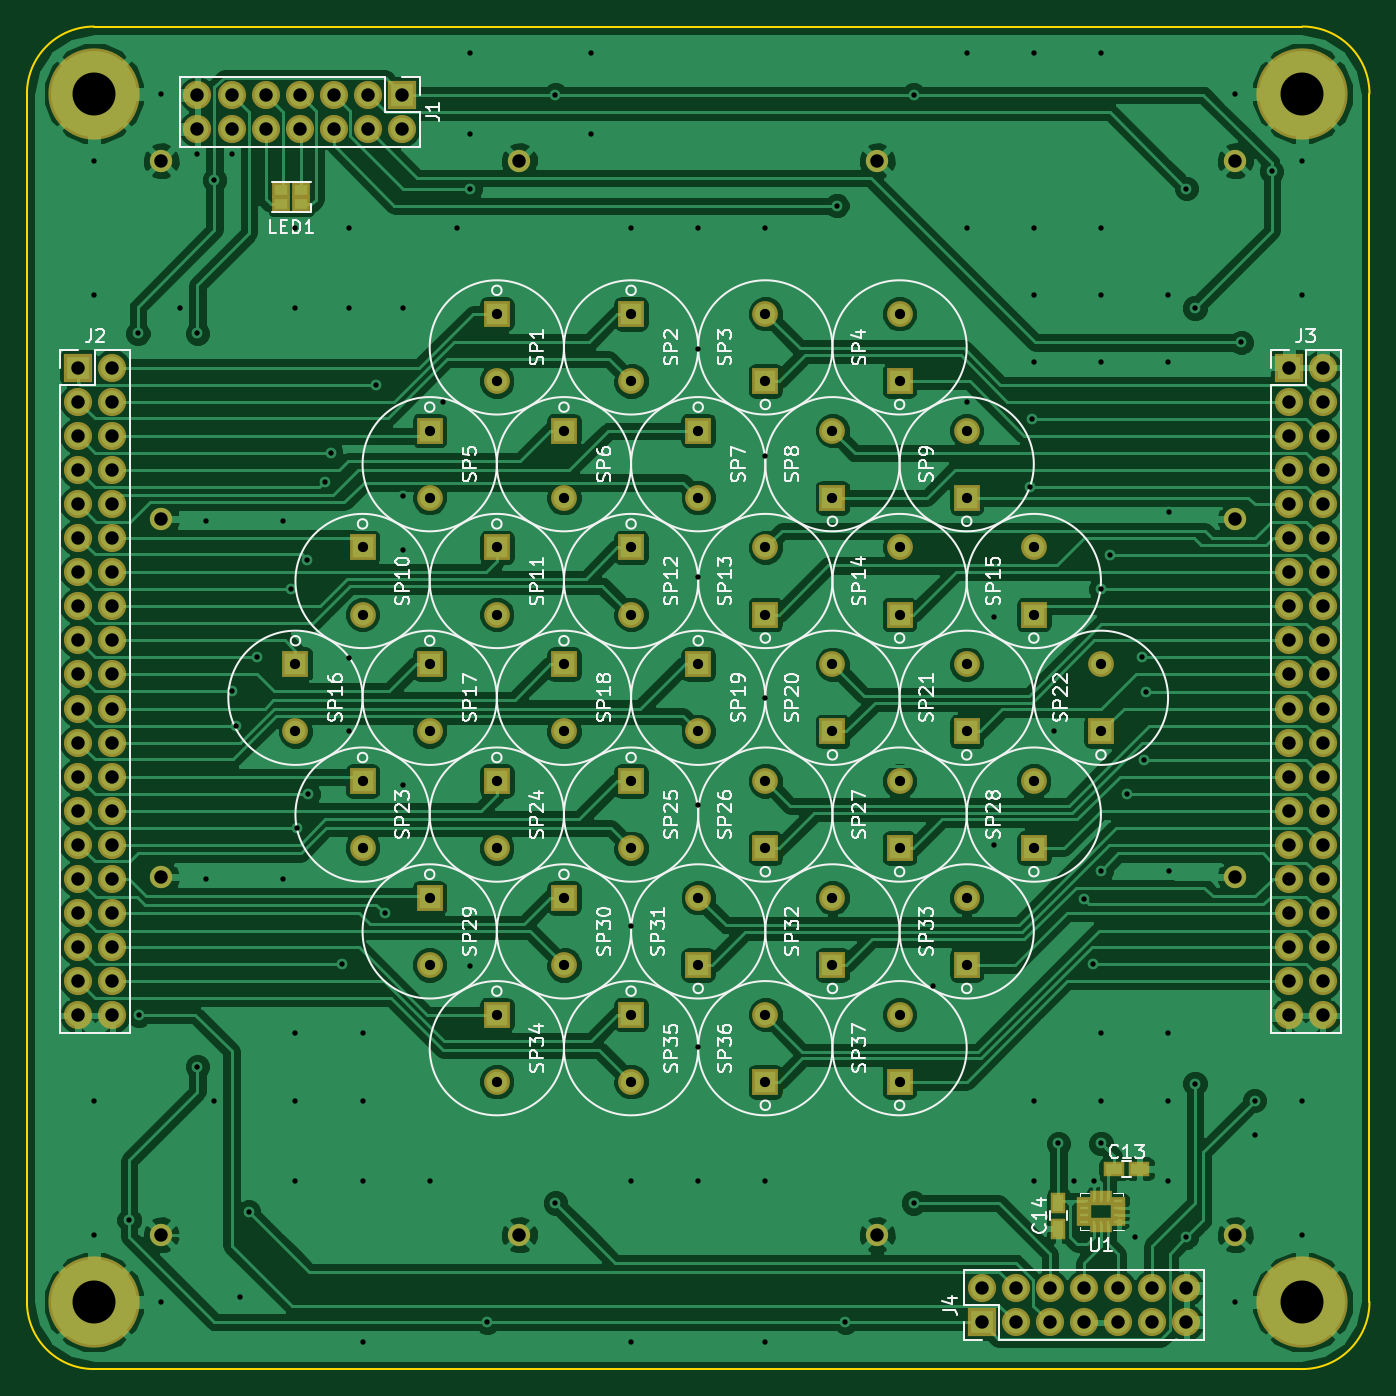
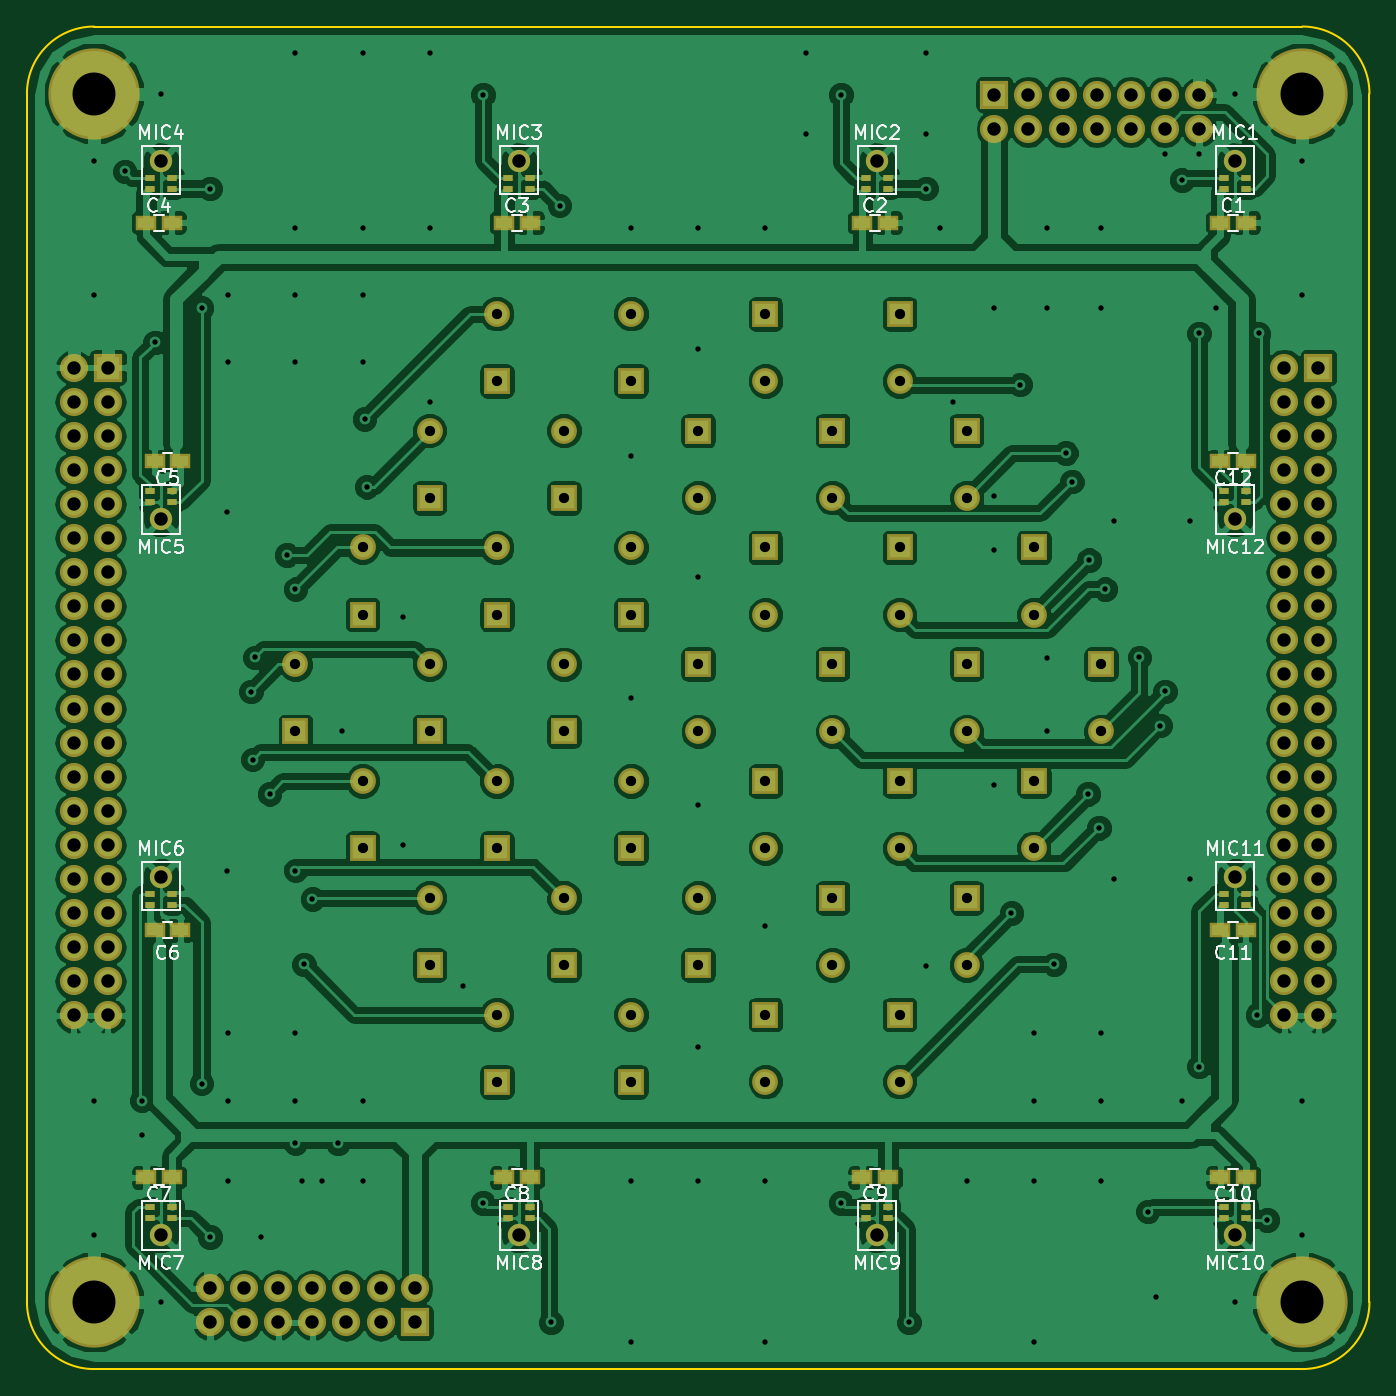
Circuit board: 10 layer files. Board 100.0 x 100.0 mm.
- bottom_copper: Transceiver-B.Cu.gbl (241035 bytes)
- bottom_mask: Transceiver-B.Mask.gbs (7416 bytes)
- paste: Transceiver-B.Paste.gbp (9457 bytes)
- bottom_silk: Transceiver-B.SilkS.gbo (23909 bytes)
- outline: Transceiver-Edge.Cuts.gm1 (707 bytes)
- top_copper: Transceiver-F.Cu.gtl (177107 bytes)
- top_mask: Transceiver-F.Mask.gts (6217 bytes)
- paste: Transceiver-F.Paste.gtp (957 bytes)
- top_silk: Transceiver-F.SilkS.gto (59322 bytes)
- drill: Transceiver.drl (4259 bytes)

=== bottom_copper: Transceiver-B.Cu.gbl (241035 bytes, source omitted) ===
=== bottom_mask: Transceiver-B.Mask.gbs (7416 bytes, source omitted) ===
=== paste: Transceiver-B.Paste.gbp (9457 bytes, source omitted) ===
=== bottom_silk: Transceiver-B.SilkS.gbo (23909 bytes, source omitted) ===
=== outline: Transceiver-Edge.Cuts.gm1 ===
G04 #@! TF.FileFunction,Profile,NP*
%FSLAX46Y46*%
G04 Gerber Fmt 4.6, Leading zero omitted, Abs format (unit mm)*
G04 Created by KiCad (PCBNEW 4.0.7) date 12/17/17 16:59:44*
%MOMM*%
%LPD*%
G01*
G04 APERTURE LIST*
%ADD10C,0.100000*%
%ADD11C,0.150000*%
G04 APERTURE END LIST*
D10*
D11*
X0Y-95000000D02*
G75*
G03X5000000Y-100000000I5000000J0D01*
G01*
X95000000Y-100000000D02*
G75*
G03X100000000Y-95000000I0J5000000D01*
G01*
X100000000Y-5000000D02*
G75*
G03X95000000Y0I-5000000J0D01*
G01*
X5000000Y0D02*
G75*
G03X0Y-5000000I0J-5000000D01*
G01*
X0Y-95000000D02*
X0Y-5000000D01*
X95000000Y-100000000D02*
X5000000Y-100000000D01*
X100000000Y-5000000D02*
X100000000Y-95000000D01*
X5000000Y0D02*
X95000000Y0D01*
M02*

=== top_copper: Transceiver-F.Cu.gtl (177107 bytes, source omitted) ===
=== top_mask: Transceiver-F.Mask.gts ===
G04 #@! TF.FileFunction,Soldermask,Top*
%FSLAX46Y46*%
G04 Gerber Fmt 4.6, Leading zero omitted, Abs format (unit mm)*
G04 Created by KiCad (PCBNEW 4.0.7) date 12/17/17 16:59:44*
%MOMM*%
%LPD*%
G01*
G04 APERTURE LIST*
%ADD10C,0.100000*%
%ADD11R,0.650000X1.075000*%
%ADD12R,1.075000X0.650000*%
%ADD13R,1.150000X1.600000*%
%ADD14R,1.600000X1.150000*%
%ADD15R,1.924000X1.924000*%
%ADD16C,1.924000*%
%ADD17C,1.670000*%
%ADD18R,2.100000X2.100000*%
%ADD19O,2.100000X2.100000*%
%ADD20C,6.800000*%
%ADD21R,1.400000X1.200000*%
G04 APERTURE END LIST*
D10*
D11*
X80010000Y-89277500D03*
X80510000Y-89277500D03*
X79510000Y-89277500D03*
X80510000Y-87252500D03*
X80010000Y-87252500D03*
X79510000Y-87252500D03*
D12*
X81272500Y-89015000D03*
X81272500Y-88515000D03*
X81272500Y-88015000D03*
X81272500Y-87515000D03*
X78747500Y-87515000D03*
X78747500Y-88015000D03*
X78747500Y-88515000D03*
X78747500Y-89015000D03*
D13*
X76835000Y-87630000D03*
X76835000Y-89530000D03*
D14*
X80965000Y-85090000D03*
X82865000Y-85090000D03*
D15*
X60000000Y-52500000D03*
D16*
X60000000Y-47500000D03*
D15*
X40000000Y-30100000D03*
D16*
X40000000Y-35100000D03*
D15*
X35000000Y-38800000D03*
D16*
X35000000Y-43800000D03*
D15*
X25000000Y-38800000D03*
D16*
X25000000Y-43800000D03*
D15*
X30000000Y-30100000D03*
D16*
X30000000Y-35100000D03*
D15*
X40000000Y-47500000D03*
D16*
X40000000Y-52500000D03*
D15*
X40000000Y-64900000D03*
D16*
X40000000Y-69900000D03*
D15*
X35000000Y-56200000D03*
D16*
X35000000Y-61200000D03*
D15*
X25000000Y-56200000D03*
D16*
X25000000Y-61200000D03*
D15*
X30000000Y-47500000D03*
D16*
X30000000Y-52500000D03*
D15*
X30000000Y-64900000D03*
D16*
X30000000Y-69900000D03*
D15*
X65000000Y-78600000D03*
D16*
X65000000Y-73600000D03*
D15*
X55000000Y-78600000D03*
D16*
X55000000Y-73600000D03*
D15*
X45000000Y-73600000D03*
D16*
X45000000Y-78600000D03*
D15*
X35000000Y-73600000D03*
D16*
X35000000Y-78600000D03*
D15*
X70000000Y-69900000D03*
D16*
X70000000Y-64900000D03*
D15*
X60000000Y-69900000D03*
D16*
X60000000Y-64900000D03*
D15*
X50000000Y-69900000D03*
D16*
X50000000Y-64900000D03*
D15*
X75000000Y-61200000D03*
D16*
X75000000Y-56200000D03*
D15*
X65000000Y-61200000D03*
D16*
X65000000Y-56200000D03*
D15*
X55000000Y-61200000D03*
D16*
X55000000Y-56200000D03*
D15*
X45000000Y-56200000D03*
D16*
X45000000Y-61200000D03*
D15*
X80000000Y-52500000D03*
D16*
X80000000Y-47500000D03*
D15*
X70000000Y-52500000D03*
D16*
X70000000Y-47500000D03*
D15*
X50000000Y-47500000D03*
D16*
X50000000Y-52500000D03*
D15*
X20000000Y-47500000D03*
D16*
X20000000Y-52500000D03*
D15*
X75000000Y-43800000D03*
D16*
X75000000Y-38800000D03*
D15*
X65000000Y-43800000D03*
D16*
X65000000Y-38800000D03*
D15*
X55000000Y-43800000D03*
D16*
X55000000Y-38800000D03*
D15*
X45000000Y-38800000D03*
D16*
X45000000Y-43800000D03*
D15*
X70000000Y-35100000D03*
D16*
X70000000Y-30100000D03*
D15*
X60000000Y-35100000D03*
D16*
X60000000Y-30100000D03*
D15*
X50000000Y-30100000D03*
D16*
X50000000Y-35100000D03*
D15*
X65000000Y-26400000D03*
D16*
X65000000Y-21400000D03*
D15*
X55000000Y-26400000D03*
D16*
X55000000Y-21400000D03*
D15*
X45000000Y-21400000D03*
D16*
X45000000Y-26400000D03*
D17*
X10000000Y-36670000D03*
X10000000Y-63330000D03*
X10000000Y-90000000D03*
X36670000Y-90000000D03*
X63330000Y-90000000D03*
X90000000Y-90000000D03*
X90000000Y-63330000D03*
X90000000Y-36670000D03*
X90000000Y-10000000D03*
X63330000Y-10000000D03*
X36670000Y-10000000D03*
X10000000Y-10000000D03*
D18*
X93980000Y-25400000D03*
D19*
X96520000Y-25400000D03*
X93980000Y-27940000D03*
X96520000Y-27940000D03*
X93980000Y-30480000D03*
X96520000Y-30480000D03*
X93980000Y-33020000D03*
X96520000Y-33020000D03*
X93980000Y-35560000D03*
X96520000Y-35560000D03*
X93980000Y-38100000D03*
X96520000Y-38100000D03*
X93980000Y-40640000D03*
X96520000Y-40640000D03*
X93980000Y-43180000D03*
X96520000Y-43180000D03*
X93980000Y-45720000D03*
X96520000Y-45720000D03*
X93980000Y-48260000D03*
X96520000Y-48260000D03*
X93980000Y-50800000D03*
X96520000Y-50800000D03*
X93980000Y-53340000D03*
X96520000Y-53340000D03*
X93980000Y-55880000D03*
X96520000Y-55880000D03*
X93980000Y-58420000D03*
X96520000Y-58420000D03*
X93980000Y-60960000D03*
X96520000Y-60960000D03*
X93980000Y-63500000D03*
X96520000Y-63500000D03*
X93980000Y-66040000D03*
X96520000Y-66040000D03*
X93980000Y-68580000D03*
X96520000Y-68580000D03*
X93980000Y-71120000D03*
X96520000Y-71120000D03*
X93980000Y-73660000D03*
X96520000Y-73660000D03*
D15*
X35000000Y-21400000D03*
D16*
X35000000Y-26400000D03*
D18*
X3810000Y-25400000D03*
D19*
X6350000Y-25400000D03*
X3810000Y-27940000D03*
X6350000Y-27940000D03*
X3810000Y-30480000D03*
X6350000Y-30480000D03*
X3810000Y-33020000D03*
X6350000Y-33020000D03*
X3810000Y-35560000D03*
X6350000Y-35560000D03*
X3810000Y-38100000D03*
X6350000Y-38100000D03*
X3810000Y-40640000D03*
X6350000Y-40640000D03*
X3810000Y-43180000D03*
X6350000Y-43180000D03*
X3810000Y-45720000D03*
X6350000Y-45720000D03*
X3810000Y-48260000D03*
X6350000Y-48260000D03*
X3810000Y-50800000D03*
X6350000Y-50800000D03*
X3810000Y-53340000D03*
X6350000Y-53340000D03*
X3810000Y-55880000D03*
X6350000Y-55880000D03*
X3810000Y-58420000D03*
X6350000Y-58420000D03*
X3810000Y-60960000D03*
X6350000Y-60960000D03*
X3810000Y-63500000D03*
X6350000Y-63500000D03*
X3810000Y-66040000D03*
X6350000Y-66040000D03*
X3810000Y-68580000D03*
X6350000Y-68580000D03*
X3810000Y-71120000D03*
X6350000Y-71120000D03*
X3810000Y-73660000D03*
X6350000Y-73660000D03*
D20*
X5000000Y-5000000D03*
X95000000Y-5000000D03*
X95000000Y-95000000D03*
X5000000Y-95000000D03*
D18*
X71120000Y-96520000D03*
D19*
X71120000Y-93980000D03*
X73660000Y-96520000D03*
X73660000Y-93980000D03*
X76200000Y-96520000D03*
X76200000Y-93980000D03*
X78740000Y-96520000D03*
X78740000Y-93980000D03*
X81280000Y-96520000D03*
X81280000Y-93980000D03*
X83820000Y-96520000D03*
X83820000Y-93980000D03*
X86360000Y-96520000D03*
X86360000Y-93980000D03*
D18*
X27940000Y-5080000D03*
D19*
X27940000Y-7620000D03*
X25400000Y-5080000D03*
X25400000Y-7620000D03*
X22860000Y-5080000D03*
X22860000Y-7620000D03*
X20320000Y-5080000D03*
X20320000Y-7620000D03*
X17780000Y-5080000D03*
X17780000Y-7620000D03*
X15240000Y-5080000D03*
X15240000Y-7620000D03*
X12700000Y-5080000D03*
X12700000Y-7620000D03*
D21*
X20435000Y-13250000D03*
X18935000Y-13250000D03*
X18935000Y-12150000D03*
X20435000Y-12150000D03*
M02*

=== paste: Transceiver-F.Paste.gtp ===
G04 #@! TF.FileFunction,Paste,Top*
%FSLAX46Y46*%
G04 Gerber Fmt 4.6, Leading zero omitted, Abs format (unit mm)*
G04 Created by KiCad (PCBNEW 4.0.7) date 12/17/17 16:59:44*
%MOMM*%
%LPD*%
G01*
G04 APERTURE LIST*
%ADD10C,0.100000*%
%ADD11R,0.250000X0.675000*%
%ADD12R,0.675000X0.250000*%
%ADD13R,0.750000X1.200000*%
%ADD14R,1.200000X0.750000*%
%ADD15R,1.000000X0.800000*%
G04 APERTURE END LIST*
D10*
D11*
X80010000Y-89277500D03*
X80510000Y-89277500D03*
X79510000Y-89277500D03*
X80510000Y-87252500D03*
X80010000Y-87252500D03*
X79510000Y-87252500D03*
D12*
X81272500Y-89015000D03*
X81272500Y-88515000D03*
X81272500Y-88015000D03*
X81272500Y-87515000D03*
X78747500Y-87515000D03*
X78747500Y-88015000D03*
X78747500Y-88515000D03*
X78747500Y-89015000D03*
D13*
X76835000Y-87630000D03*
X76835000Y-89530000D03*
D14*
X80965000Y-85090000D03*
X82865000Y-85090000D03*
D15*
X20435000Y-13250000D03*
X18935000Y-13250000D03*
X18935000Y-12150000D03*
X20435000Y-12150000D03*
M02*

=== top_silk: Transceiver-F.SilkS.gto (59322 bytes, source omitted) ===
=== drill: Transceiver.drl ===
M48
;DRILL file {KiCad 4.0.7} date 12/17/17 16:52:37
;FORMAT={-:-/ absolute / metric / decimal}
FMAT,2
METRIC,TZ
T1C0.400
T2C0.762
T3C1.000
T4C3.200
%
G90
G05
M71
T1
X5.Y-10.
X5.Y-20.
X5.Y-80.
X5.Y-90.
X7.62Y-88.9
X8.255Y-22.86
X8.355Y-73.635
X10.Y-5.
X10.Y-95.
X11.43Y-20.955
X12.7Y-9.525
X12.7Y-22.86
X12.7Y-77.47
X13.335Y-36.83
X13.335Y-63.5
X13.97Y-11.43
X13.97Y-80.01
X15.24Y-9.525
X15.24Y-49.53
X15.604Y-52.068
X15.875Y-94.615
X16.51Y-88.265
X17.145Y-46.99
X19.05Y-36.83
X19.05Y-63.5
X19.685Y-41.91
X20.Y-15.
X20.Y-21.
X20.Y-75.
X20.Y-80.
X20.Y-86.
X20.144Y-59.685
X20.881Y-39.754
X20.955Y-57.15
X22.169Y-33.895
X22.62Y-31.772
X23.495Y-69.85
X24.Y-15.
X24.Y-21.
X24.Y-47.
X24.Y-52.5
X25.Y-75.
X25.Y-80.
X25.Y-86.
X25.Y-98.
X26.035Y-26.67
X26.67Y-66.04
X28.Y-21.
X28.Y-35.
X28.Y-39.
X28.Y-56.5
X30.Y-86.
X31.Y-28.
X32.Y-15.
X33.Y-2.
X33.Y-8.
X33.Y-70.
X33.02Y-12.065
X34.29Y-96.52
X39.37Y-5.08
X39.37Y-87.63
X42.Y-2.
X42.Y-8.
X45.Y-15.
X45.Y-67.
X45.Y-86.
X45.Y-98.
X50.Y-15.
X50.Y-24.
X50.Y-41.
X50.Y-58.
X50.Y-76.
X50.Y-86.
X55.Y-15.
X55.Y-32.
X55.Y-50.
X55.Y-86.
X55.Y-98.
X60.325Y-13.335
X60.96Y-96.52
X66.04Y-5.08
X66.04Y-87.63
X67.5Y-71.5
X70.Y-2.
X70.Y-15.
X70.Y-28.
X72.Y-44.
X72.Y-61.
X74.69Y-34.279
X74.854Y-29.224
X75.Y-2.
X75.Y-15.
X75.Y-20.
X75.Y-25.
X75.Y-80.
X75.Y-86.
X76.5Y-52.5
X76.835Y-83.185
X78.Y-86.
X78.735Y-64.979
X79.375Y-69.85
X79.51Y-86.
X80.Y-2.
X80.Y-15.
X80.Y-20.
X80.Y-25.
X80.Y-75.
X80.Y-80.
X80.01Y-41.91
X80.01Y-62.865
X80.01Y-83.185
X80.645Y-39.37
X81.915Y-57.15
X82.55Y-90.17
X83.022Y-46.986
X83.185Y-54.61
X83.319Y-49.54
X85.Y-20.
X85.Y-25.
X85.Y-75.
X85.Y-80.
X85.Y-86.
X85.09Y-36.195
X85.09Y-62.865
X86.36Y-12.065
X86.36Y-90.17
X86.995Y-20.955
X86.995Y-78.74
X90.Y-5.
X90.Y-95.
X90.463Y-23.533
X91.44Y-80.01
X91.44Y-82.55
X92.71Y-10.795
X95.Y-10.
X95.Y-20.
X95.Y-80.
X95.Y-90.
T2
X20.Y-47.5
X20.Y-52.5
X25.Y-38.8
X25.Y-43.8
X25.Y-56.2
X25.Y-61.2
X30.Y-30.1
X30.Y-35.1
X30.Y-47.5
X30.Y-52.5
X30.Y-64.9
X30.Y-69.9
X35.Y-21.4
X35.Y-26.4
X35.Y-38.8
X35.Y-43.8
X35.Y-56.2
X35.Y-61.2
X35.Y-73.6
X35.Y-78.6
X40.Y-30.1
X40.Y-35.1
X40.Y-47.5
X40.Y-52.5
X40.Y-64.9
X40.Y-69.9
X45.Y-21.4
X45.Y-26.4
X45.Y-38.8
X45.Y-43.8
X45.Y-56.2
X45.Y-61.2
X45.Y-73.6
X45.Y-78.6
X50.Y-30.1
X50.Y-35.1
X50.Y-47.5
X50.Y-52.5
X50.Y-64.9
X50.Y-69.9
X55.Y-21.4
X55.Y-26.4
X55.Y-38.8
X55.Y-43.8
X55.Y-56.2
X55.Y-61.2
X55.Y-73.6
X55.Y-78.6
X60.Y-30.1
X60.Y-35.1
X60.Y-47.5
X60.Y-52.5
X60.Y-64.9
X60.Y-69.9
X65.Y-21.4
X65.Y-26.4
X65.Y-38.8
X65.Y-43.8
X65.Y-56.2
X65.Y-61.2
X65.Y-73.6
X65.Y-78.6
X70.Y-30.1
X70.Y-35.1
X70.Y-47.5
X70.Y-52.5
X70.Y-64.9
X70.Y-69.9
X75.Y-38.8
X75.Y-43.8
X75.Y-56.2
X75.Y-61.2
X80.Y-47.5
X80.Y-52.5
T3
X3.81Y-25.4
X3.81Y-27.94
X3.81Y-30.48
X3.81Y-33.02
X3.81Y-35.56
X3.81Y-38.1
X3.81Y-40.64
X3.81Y-43.18
X3.81Y-45.72
X3.81Y-48.26
X3.81Y-50.8
X3.81Y-53.34
X3.81Y-55.88
X3.81Y-58.42
X3.81Y-60.96
X3.81Y-63.5
X3.81Y-66.04
X3.81Y-68.58
X3.81Y-71.12
X3.81Y-73.66
X6.35Y-25.4
X6.35Y-27.94
X6.35Y-30.48
X6.35Y-33.02
X6.35Y-35.56
X6.35Y-38.1
X6.35Y-40.64
X6.35Y-43.18
X6.35Y-45.72
X6.35Y-48.26
X6.35Y-50.8
X6.35Y-53.34
X6.35Y-55.88
X6.35Y-58.42
X6.35Y-60.96
X6.35Y-63.5
X6.35Y-66.04
X6.35Y-68.58
X6.35Y-71.12
X6.35Y-73.66
X10.Y-10.
X10.Y-36.67
X10.Y-63.33
X10.Y-90.
X12.7Y-5.08
X12.7Y-7.62
X15.24Y-5.08
X15.24Y-7.62
X17.78Y-5.08
X17.78Y-7.62
X20.32Y-5.08
X20.32Y-7.62
X22.86Y-5.08
X22.86Y-7.62
X25.4Y-5.08
X25.4Y-7.62
X27.94Y-5.08
X27.94Y-7.62
X36.67Y-10.
X36.67Y-90.
X63.33Y-10.
X63.33Y-90.
X71.12Y-93.98
X71.12Y-96.52
X73.66Y-93.98
X73.66Y-96.52
X76.2Y-93.98
X76.2Y-96.52
X78.74Y-93.98
X78.74Y-96.52
X81.28Y-93.98
X81.28Y-96.52
X83.82Y-93.98
X83.82Y-96.52
X86.36Y-93.98
X86.36Y-96.52
X90.Y-10.
X90.Y-36.67
X90.Y-63.33
X90.Y-90.
X93.98Y-25.4
X93.98Y-27.94
X93.98Y-30.48
X93.98Y-33.02
X93.98Y-35.56
X93.98Y-38.1
X93.98Y-40.64
X93.98Y-43.18
X93.98Y-45.72
X93.98Y-48.26
X93.98Y-50.8
X93.98Y-53.34
X93.98Y-55.88
X93.98Y-58.42
X93.98Y-60.96
X93.98Y-63.5
X93.98Y-66.04
X93.98Y-68.58
X93.98Y-71.12
X93.98Y-73.66
X96.52Y-25.4
X96.52Y-27.94
X96.52Y-30.48
X96.52Y-33.02
X96.52Y-35.56
X96.52Y-38.1
X96.52Y-40.64
X96.52Y-43.18
X96.52Y-45.72
X96.52Y-48.26
X96.52Y-50.8
X96.52Y-53.34
X96.52Y-55.88
X96.52Y-58.42
X96.52Y-60.96
X96.52Y-63.5
X96.52Y-66.04
X96.52Y-68.58
X96.52Y-71.12
X96.52Y-73.66
T4
X5.Y-5.
X5.Y-95.
X95.Y-5.
X95.Y-95.
T0
M30

